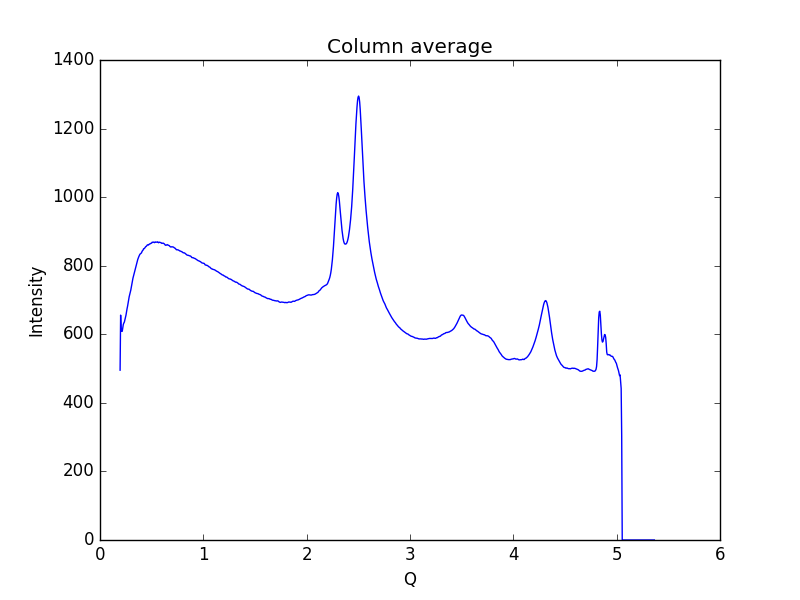

The table this chart was drawn from, first rows:
0.19448614755544588, 495.321
0.1997, 655.9
0.2048, 609.6
0.21, 610.6
0.2152, 608.7
0.2204, 619.1
0.2255, 628.6
0.2307, 632.9
0.2359, 635.7
0.2411, 642.2
0.2462, 648.8
0.2514, 655.7
0.2566, 665.4
0.2618, 674.5
0.2669, 682.1
0.2721, 692
0.2773, 702.4
0.2825, 709.6
0.2876, 716.1
0.2928, 722.5
0.298, 728.9
0.3032, 737.8
0.3083, 747.6
0.3135, 756.2
0.3187, 763.4
0.3239, 769.6
0.329, 775.4
0.3342, 782.7
0.3394, 788
0.3446, 794.9
0.3497, 801.6
0.3549, 807
0.3601, 812
0.3653, 818.1
0.3704, 822.5
0.3756, 826.5
0.3808, 830.1
0.386, 833.3
0.3911, 834.8
0.3963, 835.8
0.4015, 837.5
0.4067, 841.6
0.4118, 844.1
0.417, 845.7
0.4222, 849.5
0.4274, 849.8
0.4325, 851.4
0.4377, 853.7
0.4429, 855.8
0.4481, 856.4
0.4532, 858.8
0.4584, 860.6
0.4636, 861.1
0.4688, 860.3
0.4739, 861.7
0.4791, 863.5
0.4843, 863.7
0.4895, 864.8
0.4946, 865.6
0.4998, 865.9
0.505, 868.6
... 939 more rows
